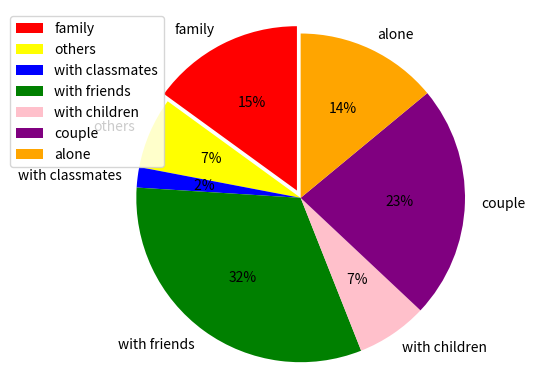

Write the Python code that produced this figure.
import matplotlib.pyplot as plt
labels=["family","others","with classmates","with friends","with children","couple","alone"]
sizes = [15,7,2,32,7,23,14]
colors = ['red',"yellow","blue","green","pink","purple","orange"]
explode = (0.05,0,0,0,0,0,0)
patches,l_text,p_text =plt.pie(sizes,explode=explode,labels=labels,colors=colors,
labeldistance=1.1,autopct="%2.0f%%",shadow=False,startangle=90,pctdistance=0.6)
for i in l_text:
    i.set_size =30
for t in p_text:
    t.set_size =20
plt.axis("equal")
plt.legend(loc="upper left",bbox_to_anchor=(-0.1,1))
plt.grid()
plt.show()